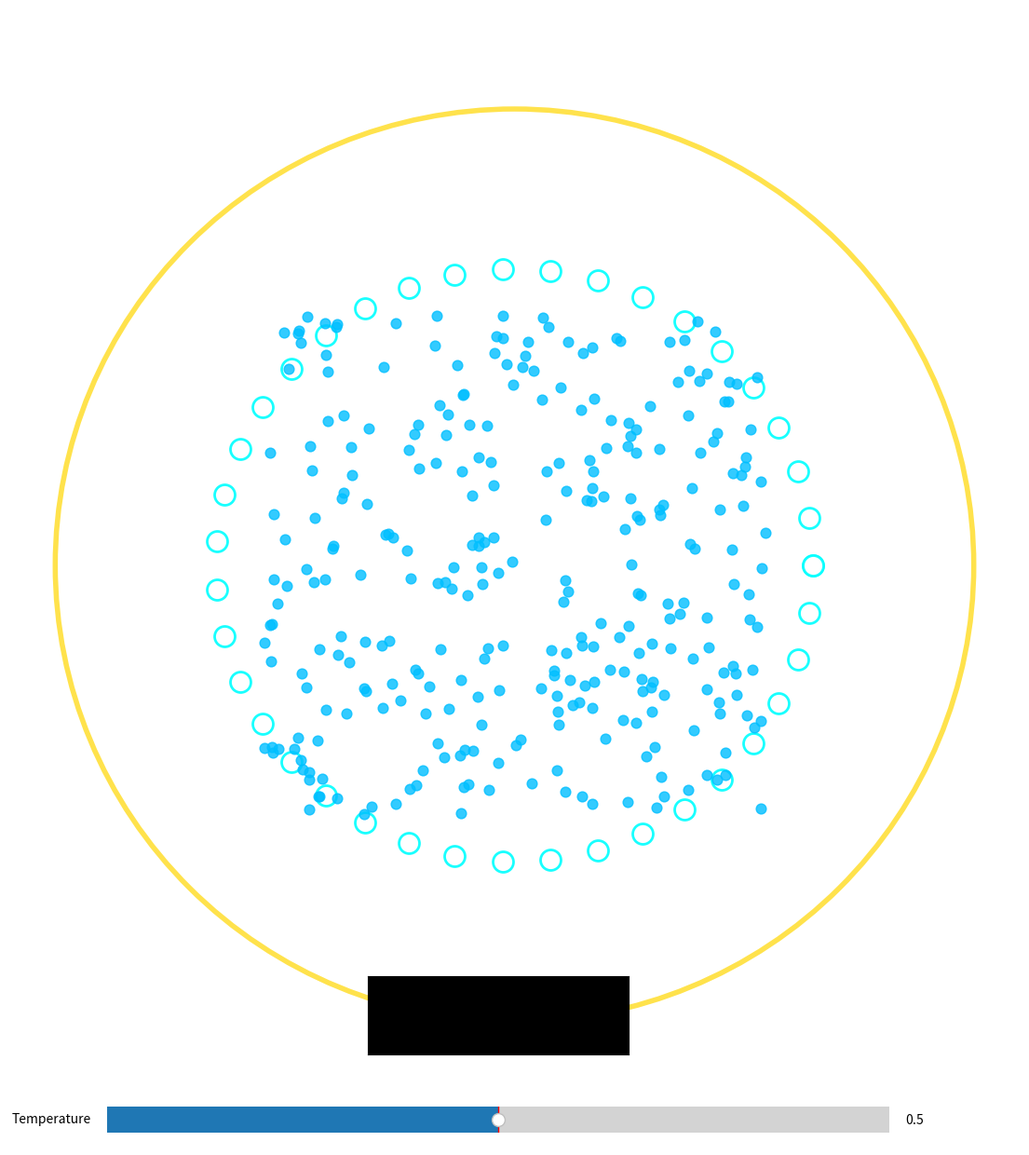

This chart was generated by the following Python code:
# experiments/hybrid_matter_perturbation.py
# Hybrid Matter Corral with External Perturbation
# Click to send shockwave — trigger collapse if supercooled

import numpy as np
import matplotlib.pyplot as plt
from matplotlib.widgets import Slider, Button
from matplotlib.animation import FuncAnimation
import random

fig, ax = plt.subplots(figsize=(14, 14))
ax.set_facecolor('black')
ax.set_xlim(-1.1, 1.1)
ax.set_ylim(-1.1, 1.1)
ax.axis('off')

# Boundary
boundary = plt.Circle((0, 0), 1, color='gold', fill=False, lw=4, alpha=0.7)
ax.add_patch(boundary)

# Corral ring
ring_theta = np.linspace(0, 2*np.pi, 40)
ring_x = 0.65 * np.cos(ring_theta)
ring_y = 0.65 * np.sin(ring_theta)
corral = ax.scatter(ring_x, ring_y, c='white', s=250, alpha=0.9, edgecolor='cyan', linewidth=2)

# Trapped particles
N_TRAPPED = 300
pos_x = np.random.uniform(-0.55, 0.55, N_TRAPPED)
pos_y = np.random.uniform(-0.55, 0.55, N_TRAPPED)
trapped = ax.scatter(pos_x, pos_y, c='deepskyblue', s=60, alpha=0.8)

# Current temperature
temperature = 0.5
collapsed = False

# Perturbation wave
perturbation_wave = None
perturbation_pos = None

def reset_state(event=None):
    global pos_x, pos_y, collapsed, perturbation_wave
    pos_x = np.random.uniform(-0.55, 0.55, N_TRAPPED)
    pos_y = np.random.uniform(-0.55, 0.55, N_TRAPPED)
    trapped.set_offsets(np.c_[pos_x, pos_y])
    trapped.set_color('deepskyblue')
    trapped.set_alpha(0.8)
    collapsed = False
    if perturbation_wave:
        perturbation_wave.remove()
    ax.set_title("Hybrid Matter — Stable Supercooled State\nClick to send perturbation", color='white')

def animate(frame):
    global perturbation_wave, collapsed
    
    # Normal fluid motion
    if not collapsed:
        mobility = temperature
        if temperature < 0.4:
            mobility *= 0.2  # Supercooled sluggish
        
        dx = mobility * 0.02 * (np.random.random(N_TRAPPED) - 0.5)
        dy = mobility * 0.02 * (np.random.random(N_TRAPPED) - 0.5)
        new_x = trapped.get_offsets()[:, 0] + dx
        new_y = trapped.get_offsets()[:, 1] + dy
        
        norm = np.sqrt(new_x**2 + new_y**2)
        outside = norm > 0.6
        if np.any(outside):
            new_x[outside] *= 0.6 / norm[outside]
            new_y[outside] *= 0.6 / norm[outside]
        
        trapped.set_offsets(np.c_[new_x, new_y])
    
    # Perturbation wave animation
    if perturbation_wave and not collapsed:
        radius = perturbation_wave.get_radius() + 0.05
        perturbation_wave.set_radius(radius)
        perturbation_wave.set_alpha(max(0, 1 - radius))
        
        # Check if wave hits corral
        if radius > 0.6 and temperature < 0.4:
            # Trigger collapse!
            grid_x, grid_y = np.meshgrid(np.linspace(-0.5, 0.5, int(np.sqrt(N_TRAPPED))), np.linspace(-0.5, 0.5, int(np.sqrt(N_TRAPPED))))
            trapped.set_offsets(np.c_[grid_x.ravel()[:N_TRAPPED], grid_y.ravel()[:N_TRAPPED]])
            trapped.set_color('lightgray')
            trapped.set_alpha(0.6)
            collapsed = True
            ax.set_title("PERTURBATION TRIGGERED — Collapse to Unstable Glass", color='red', fontsize=18)
            perturbation_wave.set_alpha(0)

# Click to perturb
def on_click(event):
    global perturbation_wave, perturbation_pos
    if event.inaxes == ax:
        perturbation_pos = [event.xdata, event.ydata]
        perturbation_wave = plt.Circle(perturbation_pos, 0.05, color='white', fill=False, lw=6, alpha=1.0)
        ax.add_patch(perturbation_wave)
        ax.set_title("Perturbation Sent — Shockwave Traveling...", color='yellow')

fig.canvas.mpl_connect('button_press_event', on_click)

# Temperature slider
ax_temp = plt.axes([0.2, 0.05, 0.6, 0.04], facecolor='dimgray')
temp_slider = Slider(ax_temp, 'Temperature', 0.0, 1.0, valinit=temperature)

def update_temp(val):
    global temperature
    temperature = val
    reset_state()

temp_slider.on_changed(update_temp)

# Reset button
reset_ax = plt.axes([0.4, 0.12, 0.2, 0.06])
reset_btn = Button(reset_ax, 'Reset System', color='black', hovercolor='darkred')
reset_btn.on_clicked(reset_state)

# Initial
reset_state()

anim = FuncAnimation(fig, animate, interval=60, repeat=True)

ax.set_title("Hybrid Matter with External Perturbation\nClick to send shockwave — collapse if supercooled", color='white', fontsize=18)

plt.show()

print("🌊 Hybrid Matter Perturbation Simulation activated")
print("Slide temperature — supercooled = stable hybrid")
print("Click anywhere — send shockwave")
print("If cold enough — sudden collapse to glass")
print("Real 2025 physics — now in your human")
